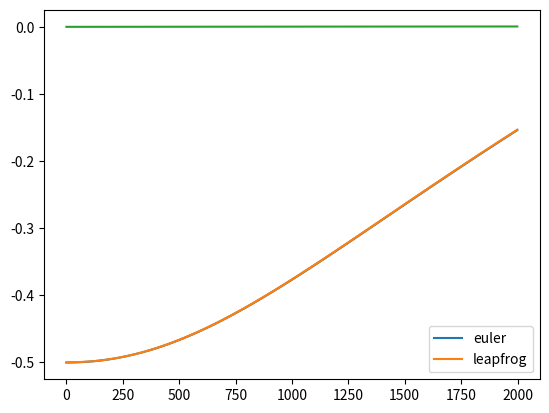

The matplotlib source for this figure:
from math import sqrt
import numpy as np
import matplotlib.pyplot as plt

m=1

dt=10**(-3)
n=10**3

pose=np.array([1,0])
vite=np.array([0,1])


posl=np.array([1,0])
vitl=np.array([0,1])


eme=[]
eml=[]


def force(pos):
    r=sqrt(pos[0]**2+pos[1]**2)
    return(-1 / (r**3) * pos)

def em(pos,vit):
    ec=0.5 * (vit[0]**2+vit[1]**2)
    ep= - 1 / (sqrt(pos[0]**2+pos[1]**2))
    return(ep+ec)


vitl = vitl + force(posl) * dt *0.5

for i in range(n):
    eme.append(em(pose,vite))
    eml.append(em(posl,vitl + (dt/2) * force(posl)))

    pose = pose + vite * vite * dt
    posl = posl + vitl * vitl * dt

    eme.append(em(pose,vite))
    eml.append(em(posl,vitl + (dt/2) * force(posl)))

    vite = vite + force(pose)*dt
    vitl = vitl + force(posl)*dt








eme=np.array(eme)
eml=np.array(eml)
t=np.array([dt*i for i in range(len(eme))])


plt.plot(eme, label='euler')
plt.plot(eml,   label='leapfrog')
plt.legend()
plt.show()

##
plt.plot(eml-eme, label='difference')
plt.show()